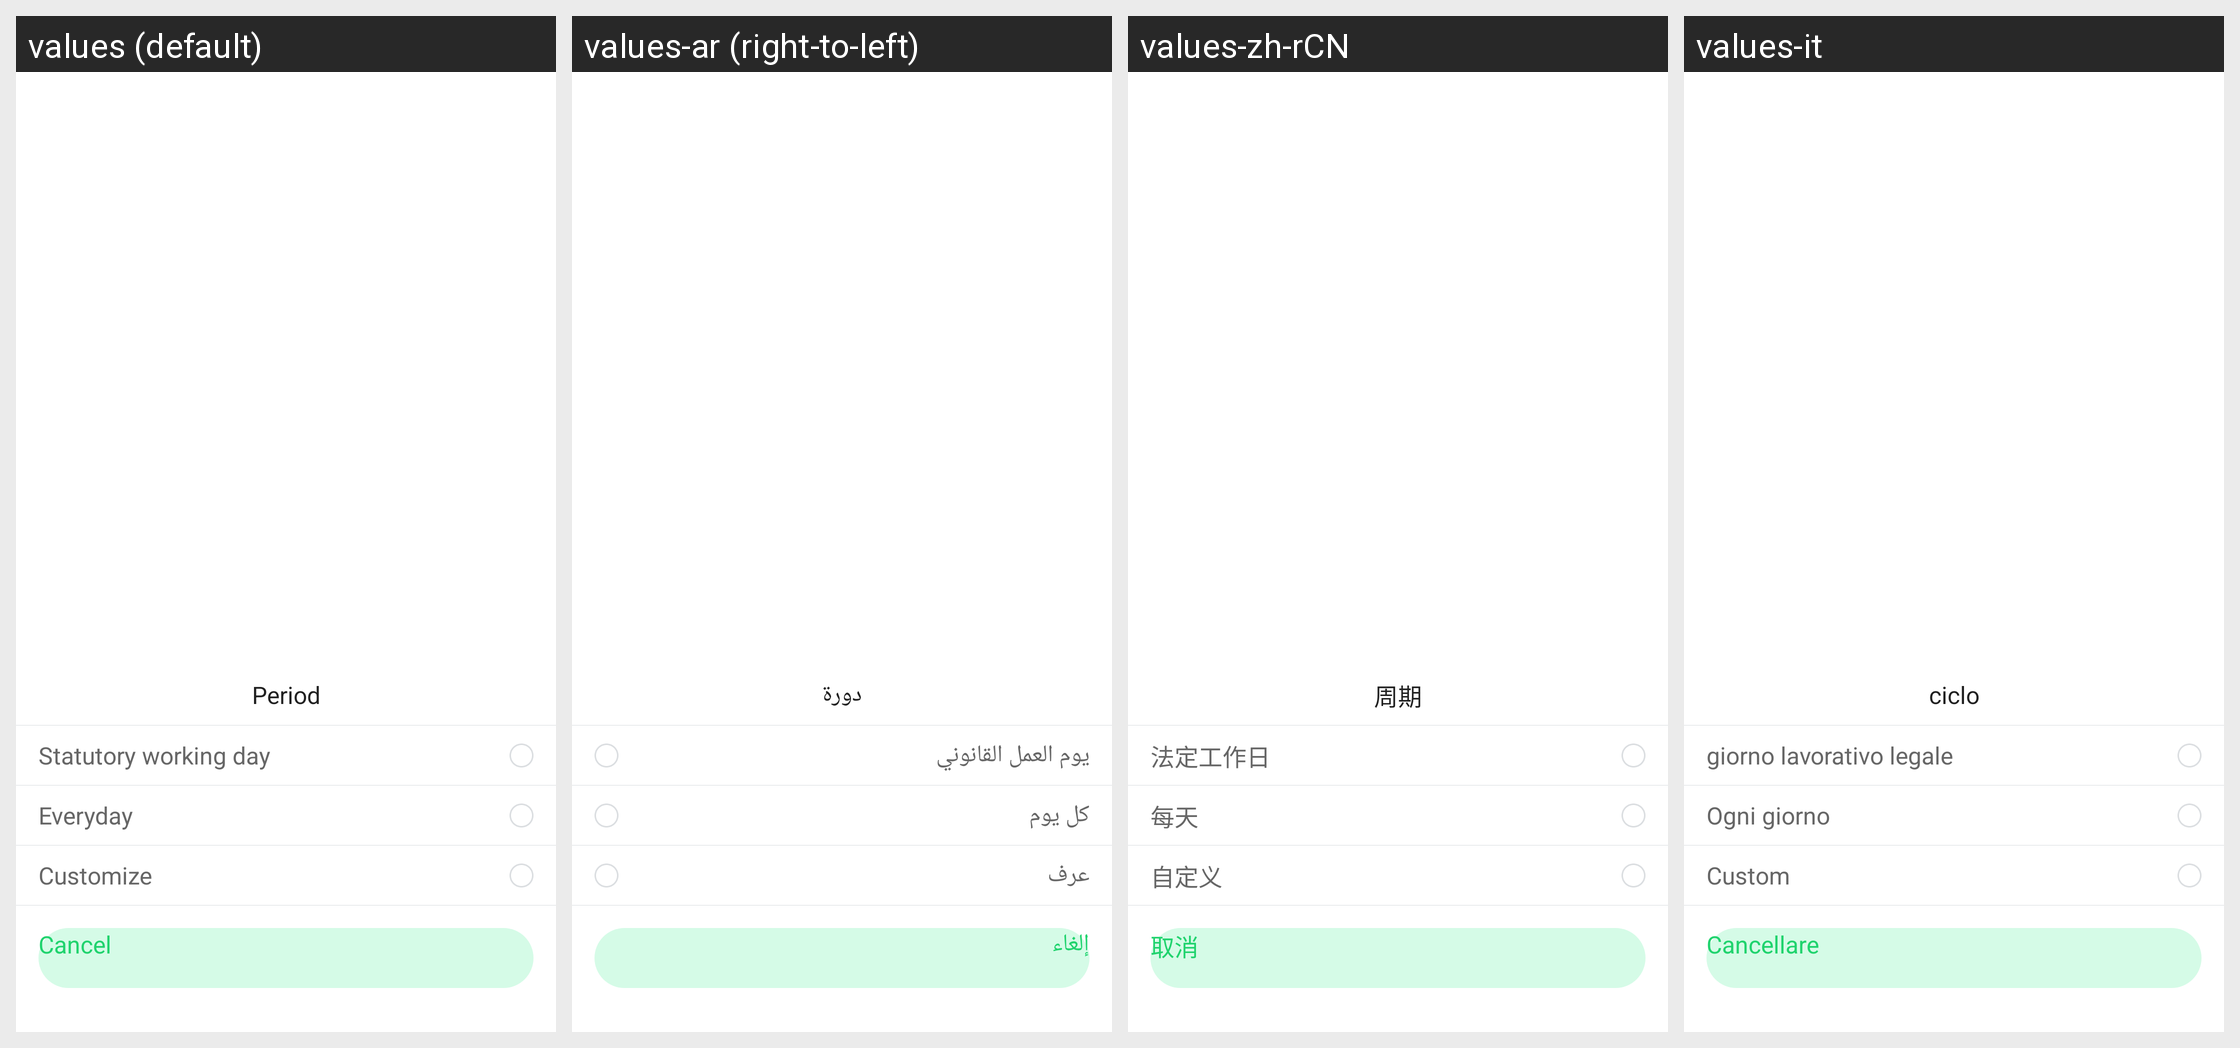

The Android screen above is rendered under several locales of the same app. Produce the string resources it draws, with the default and per-locale values.
Android screen res/layout/alarm_cycle_status_dialog.xml rendered under 4 locales, left to right: values (default), values-ar (right-to-left), values-zh-rCN, values-it. Device: Nexus 5 (rendered at 1080×1920; each locale shown at half size, 540×960, under a caption strip naming it); theme AppTheme.
Other locales in the repository, not shown: values-af, values-am, values-az, values-be, values-bg, values-bn, values-bs, values-ca, values-cs, values-da, values-de, values-el, values-en-rGB, values-es, values-es-rUS, values-et, values-eu, values-fa, values-fi, values-fr, values-fr-rCA, values-gl, values-gu, values-hi, values-hi-rIN, values-hr, values-hu, values-hy, values-in, values-is, values-iw, values-ja, values-ka, values-kk, values-km, values-kn, values-ko, values-ky, values-lo, values-lt, values-lv, values-mk, values-ml, values-mn, values-mr, values-ms, values-my, values-nb, values-ne, values-nl, values-pa, values-pl, values-pt, values-pt-rPT, values-ro, values-ru, values-si, values-sk, values-sl, values-sq, values-sr, values-sv, values-sw, values-ta, values-te, values-th, values-tl, values-tr, values-uk, values-ur, values-uz, values-vi, values-zh-rHK, values-zh-rMO, values-zh-rTW, values-zu.
Strings drawn on this screen, with the default value and each locale's value (text and hints the layout hard-codes, and strings that could not be matched under every locale, appear in the picture but are not listed):

train_cycle
  values: Period
  values-ar: دورة
  values-zh-rCN: 周期
  values-it: ciclo

alarm_statutory_working_day
  values: Statutory working day
  values-ar: يوم العمل القانوني
  values-zh-rCN: 法定工作日
  values-it: giorno lavorativo legale

clock_everyday
  values: Everyday
  values-ar: كل يوم
  values-zh-rCN: 每天
  values-it: Ogni giorno

alarm_customize_cycle
  values: Customize
  values-ar: عرف
  values-zh-rCN: 自定义
  values-it: Custom

cancel
  values: Cancel
  values-ar: إلغاء
  values-zh-rCN: 取消
  values-it: Cancellare
